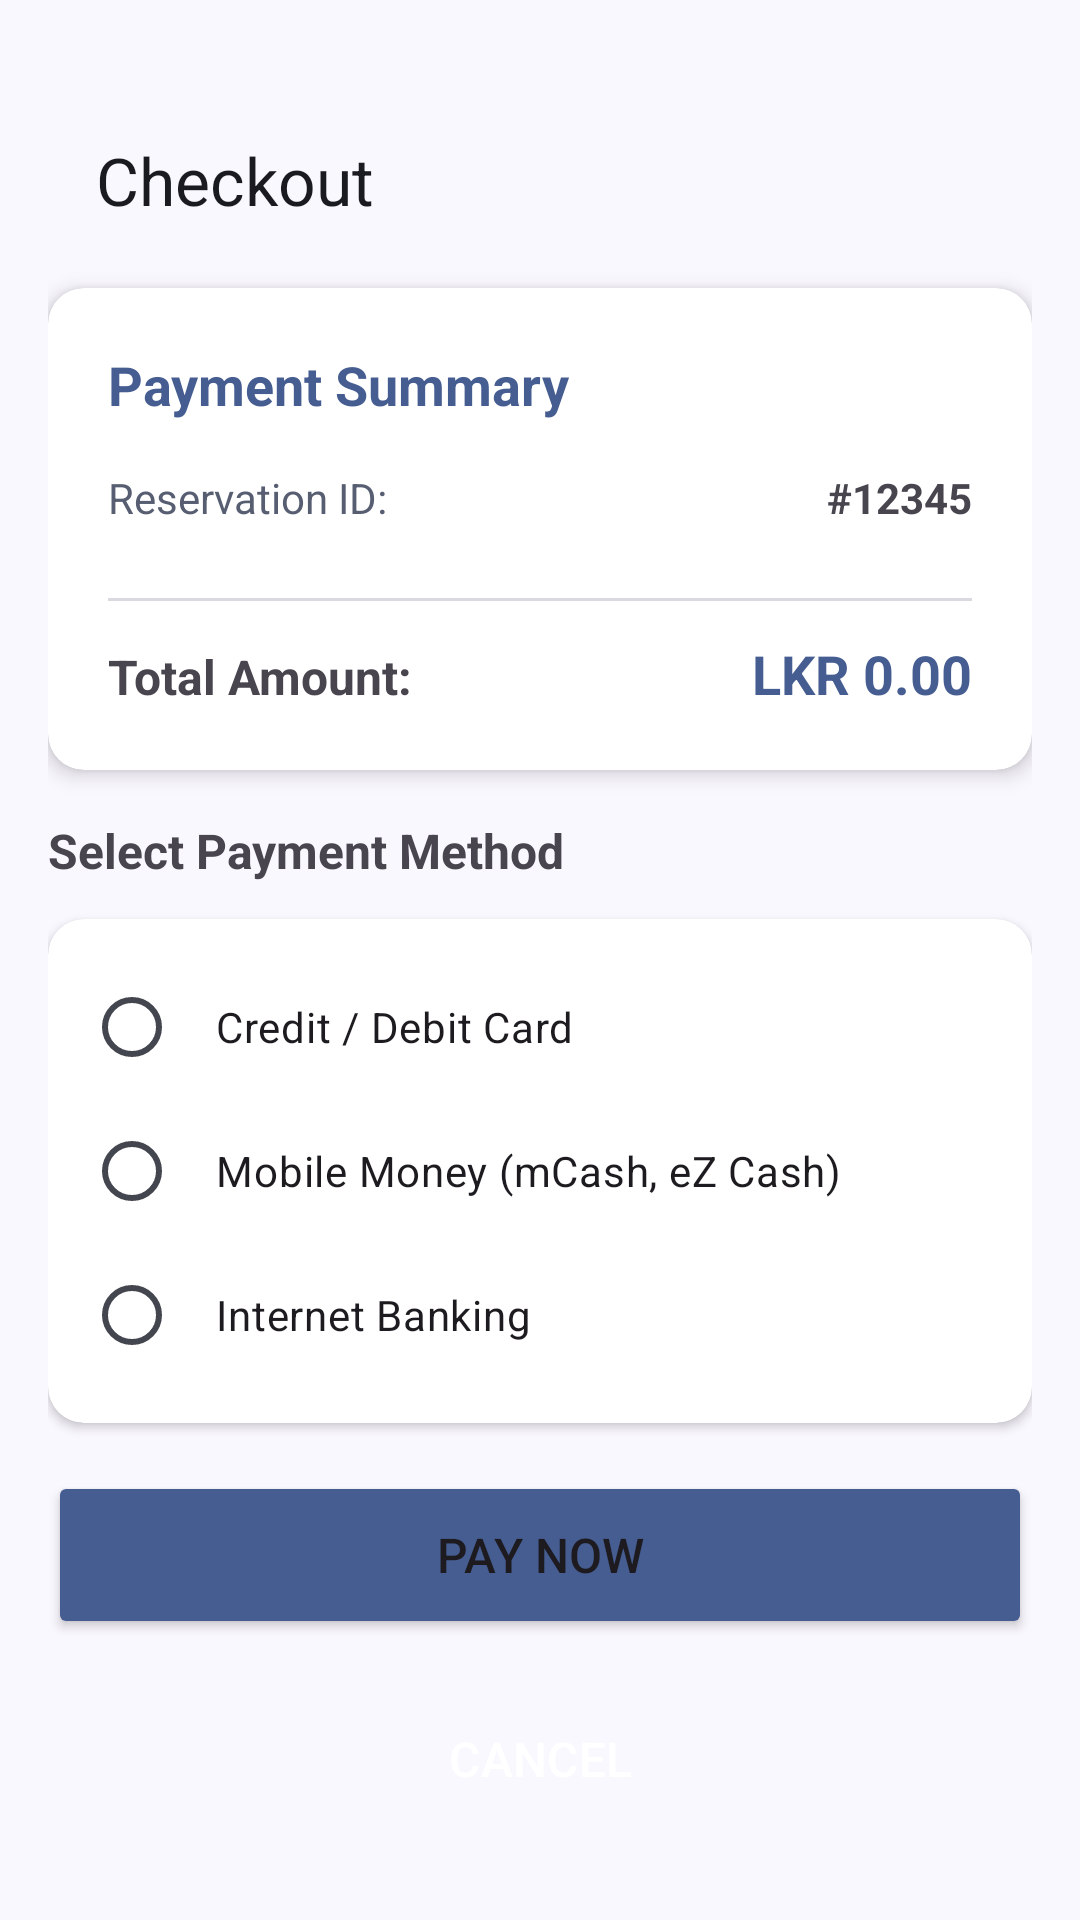

Android layout source for this screen:
<!-- AndroidManifest.xml: application theme Theme.DriveDock -->
<!-- res/layout/activity_payment.xml -->
<?xml version="1.0" encoding="utf-8"?>
<ScrollView xmlns:android="http://schemas.android.com/apk/res/android"
    xmlns:app="http://schemas.android.com/apk/res-auto"
    xmlns:tools="http://schemas.android.com/tools"
    android:id="@+id/main"
    android:layout_width="match_parent"
    android:layout_height="match_parent"
    android:background="@color/md_theme_background"
    tools:context=".activity.PaymentActivity">

    <LinearLayout
        android:layout_width="match_parent"
        android:layout_height="wrap_content"
        android:orientation="vertical"
        android:padding="16dp">

        <androidx.appcompat.widget.Toolbar
            android:id="@+id/toolbar"
            android:layout_width="match_parent"
            android:layout_height="wrap_content"
            android:layout_marginBottom="16dp"
            android:background="@color/md_theme_background"
            android:paddingTop="24dp"
            app:title="Checkout"
            app:titleTextColor="@color/md_theme_onBackground" />

        <androidx.cardview.widget.CardView
            android:layout_width="match_parent"
            android:layout_height="wrap_content"
            android:layout_marginBottom="16dp"
            app:cardCornerRadius="12dp"
            app:cardElevation="4dp">

            <LinearLayout
                android:layout_width="match_parent"
                android:layout_height="wrap_content"
                android:orientation="vertical"
                android:padding="20dp">

                <TextView
                    android:layout_width="wrap_content"
                    android:layout_height="wrap_content"
                    android:layout_marginBottom="16dp"
                    android:text="Payment Summary"
                    android:textColor="@color/md_theme_primary"
                    android:textSize="18sp"
                    android:textStyle="bold" />

                <LinearLayout
                    android:layout_width="match_parent"
                    android:layout_height="wrap_content"
                    android:layout_marginBottom="12dp"
                    android:orientation="horizontal">

                    <TextView
                        android:layout_width="0dp"
                        android:layout_height="wrap_content"
                        android:layout_weight="1"
                        android:text="Reservation ID:"
                        android:textColor="@color/md_theme_secondary" />

                    <TextView
                        android:id="@+id/paReservationId"
                        android:layout_width="0dp"
                        android:layout_height="wrap_content"
                        android:layout_weight="1"
                        android:gravity="end"
                        android:text="#12345"
                        android:textStyle="bold" />

                </LinearLayout>

                <View
                    android:layout_width="match_parent"
                    android:layout_height="1dp"
                    android:layout_marginVertical="12dp"
                    android:background="@color/md_theme_surfaceDim" />

                <LinearLayout
                    android:layout_width="match_parent"
                    android:layout_height="wrap_content"
                    android:orientation="horizontal">

                    <TextView
                        android:layout_width="0dp"
                        android:layout_height="wrap_content"
                        android:layout_weight="1"
                        android:text="Total Amount:"
                        android:textSize="16sp"
                        android:textStyle="bold" />

                    <TextView
                        android:id="@+id/paAmount"
                        android:layout_width="0dp"
                        android:layout_height="wrap_content"
                        android:layout_weight="1"
                        android:gravity="end"
                        android:text="LKR 0.00"
                        android:textColor="@color/md_theme_primary"
                        android:textSize="18sp"
                        android:textStyle="bold" />

                </LinearLayout>

            </LinearLayout>

        </androidx.cardview.widget.CardView>

        <TextView
            android:layout_width="wrap_content"
            android:layout_height="wrap_content"
            android:layout_marginBottom="12dp"
            android:text="Select Payment Method"
            android:textSize="16sp"
            android:textStyle="bold" />

        <androidx.cardview.widget.CardView
            android:layout_width="match_parent"
            android:layout_height="wrap_content"
            android:layout_marginBottom="16dp"
            app:cardCornerRadius="12dp"
            app:cardElevation="2dp">

            <RadioGroup
                android:id="@+id/paPaymentMethod"
                android:layout_width="match_parent"
                android:layout_height="wrap_content"
                android:padding="12dp">

                <RadioButton
                    android:id="@+id/paCreditCard"
                    android:layout_width="match_parent"
                    android:layout_height="wrap_content"
                    android:padding="12dp"
                    android:text="Credit / Debit Card" />

                <RadioButton
                    android:id="@+id/paMobileMoney"
                    android:layout_width="match_parent"
                    android:layout_height="wrap_content"
                    android:padding="12dp"
                    android:text="Mobile Money (mCash, eZ Cash)" />

                <RadioButton
                    android:id="@+id/paInternetBanking"
                    android:layout_width="match_parent"
                    android:layout_height="wrap_content"
                    android:padding="12dp"
                    android:text="Internet Banking" />

            </RadioGroup>

        </androidx.cardview.widget.CardView>

        <androidx.cardview.widget.CardView
            android:id="@+id/cardStatus"
            android:layout_width="match_parent"
            android:layout_height="wrap_content"
            android:layout_marginBottom="24dp"
            android:visibility="gone"
            app:cardCornerRadius="12dp"
            app:cardElevation="2dp">

            <LinearLayout
                android:layout_width="match_parent"
                android:layout_height="wrap_content"
                android:gravity="center_vertical"
                android:orientation="horizontal"
                android:padding="16dp">

                <ImageView
                    android:id="@+id/paStatusIcon"
                    android:layout_width="32dp"
                    android:layout_height="32dp"
                    android:layout_marginEnd="12dp"
                    android:src="@drawable/check_circle_24px" />

                <TextView
                    android:id="@+id/paStatus"
                    android:layout_width="0dp"
                    android:layout_height="wrap_content"
                    android:layout_weight="1"
                    android:text="Payment Status"
                    android:textSize="14sp" />

            </LinearLayout>

        </androidx.cardview.widget.CardView>

        <Button
            android:id="@+id/btnPay"
            android:layout_width="match_parent"
            android:layout_height="56dp"
            android:backgroundTint="@color/md_theme_primary"
            android:text="PAY NOW"
            android:textSize="16sp" />

        <Button
            android:id="@+id/btnCancel"
            style="@style/Widget.Material3.Button.TextButton"
            android:layout_width="match_parent"
            android:layout_height="56dp"
            android:layout_marginTop="12dp"
            android:backgroundTint="@color/md_theme_onErrorContainer"
            android:text="CANCEL"
            android:textColor="@color/md_theme_onError"
            android:textSize="16sp" />

        <ProgressBar
            android:id="@+id/progressBar"
            android:layout_width="wrap_content"
            android:layout_height="wrap_content"
            android:layout_gravity="center_horizontal"
            android:layout_marginTop="20dp"
            android:visibility="gone" />

    </LinearLayout>

</ScrollView>
<!-- resources referenced by this layout -->
<resources>
  <color name="md_theme_background">#FAF8FF</color>
  <color name="md_theme_onBackground">#1A1B20</color>
  <color name="md_theme_onError">#FFFFFF</color>
  <color name="md_theme_onErrorContainer">#93000A</color>
  <color name="md_theme_primary">#465D91</color>
  <color name="md_theme_secondary">#575E71</color>
  <color name="md_theme_surfaceDim">#DAD9E0</color>
  <color name="md_theme_onPrimary">#FFFFFF</color>
  <color name="md_theme_primaryContainer">#D9E2FF</color>
  <color name="md_theme_onPrimaryContainer">#2D4678</color>
  <color name="md_theme_onSecondary">#FFFFFF</color>
  <color name="md_theme_secondaryContainer">#DBE2F9</color>
  <color name="md_theme_onSecondaryContainer">#404759</color>
  <color name="md_theme_tertiary">#725573</color>
  <color name="md_theme_onTertiary">#FFFFFF</color>
  <color name="md_theme_tertiaryContainer">#FCD7FB</color>
  <color name="md_theme_onTertiaryContainer">#593E5A</color>
  <color name="md_theme_error">#BA1A1A</color>
  <color name="md_theme_errorContainer">#FFDAD6</color>
  <color name="md_theme_surface">#FAF8FF</color>
  <color name="md_theme_onSurface">#1A1B20</color>
  <color name="md_theme_surfaceVariant">#E1E2EC</color>
  <color name="md_theme_onSurfaceVariant">#44464F</color>
  <color name="md_theme_outline">#757780</color>
  <color name="md_theme_outlineVariant">#C5C6D0</color>
  <color name="md_theme_inverseSurface">#2F3036</color>
  <color name="md_theme_inverseOnSurface">#F1F0F7</color>
  <color name="md_theme_inversePrimary">#AFC6FF</color>
  <color name="md_theme_primaryFixed">#D9E2FF</color>
  <color name="md_theme_onPrimaryFixed">#001944</color>
  <color name="md_theme_primaryFixedDim">#AFC6FF</color>
  <color name="md_theme_onPrimaryFixedVariant">#2D4678</color>
  <color name="md_theme_secondaryFixed">#DBE2F9</color>
  <color name="md_theme_onSecondaryFixed">#141B2C</color>
  <color name="md_theme_secondaryFixedDim">#BFC6DC</color>
  <color name="md_theme_onSecondaryFixedVariant">#404759</color>
  <color name="md_theme_tertiaryFixed">#FCD7FB</color>
  <color name="md_theme_onTertiaryFixed">#2A132C</color>
  <color name="md_theme_tertiaryFixedDim">#DFBBDE</color>
  <color name="md_theme_onTertiaryFixedVariant">#593E5A</color>
  <color name="md_theme_surfaceBright">#FAF8FF</color>
  <color name="md_theme_surfaceContainerLowest">#FFFFFF</color>
  <color name="md_theme_surfaceContainerLow">#F3F3FA</color>
  <color name="md_theme_surfaceContainer">#EEEDF4</color>
  <color name="md_theme_surfaceContainerHigh">#E8E7EF</color>
  <color name="md_theme_surfaceContainerHighest">#E2E2E9</color>
</resources>
